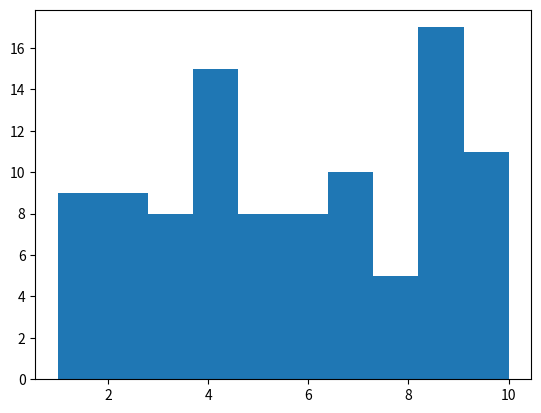

This chart was generated by the following Python code:
import random
import numpy as np
from matplotlib import pyplot as plt
marks=[]
n=100
print("List of student's marks:")
for i in range(n):
    marks.append(random.randint(1,10))
print(marks)
plt.hist(marks,bins=10)
plt.show()